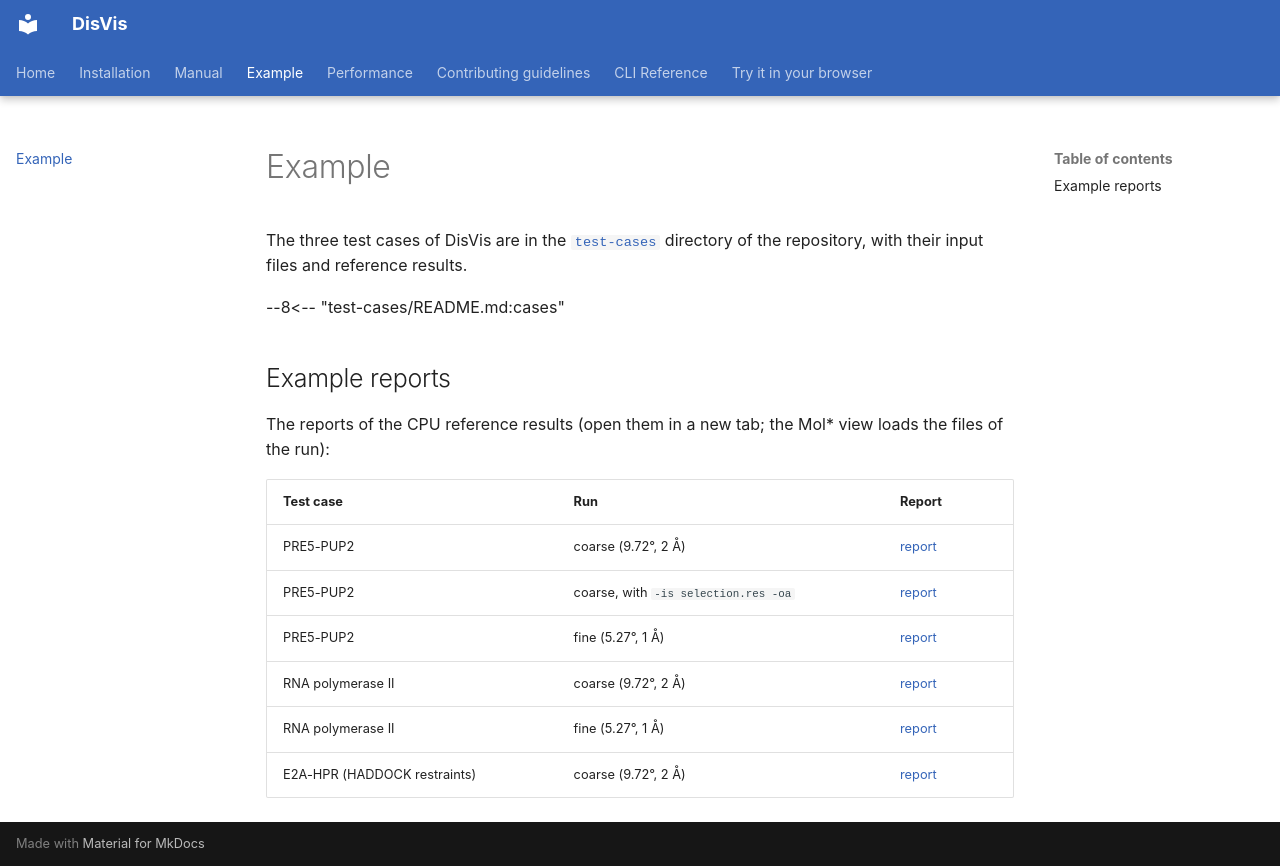

repository: haddocking/disvis · page: example.html · generator: mkdocs

# Example

The three test cases of DisVis are in the
[`test-cases`](https://github.com/haddocking/disvis/tree/main/test-cases)
directory of the repository, with their input files and reference results.

--8<-- "test-cases/README.md:cases"

## Example reports

The reports of the CPU reference results (open them in a new tab; the Mol*
view loads the files of the run):

| Test case | Run | Report |
| --- | --- | --- |
| PRE5-PUP2 | coarse (9.72°, 2 Å) | [report](test-cases/PRE5-PUP2-complex/example-results/cpu/coarse/report.html) |
| PRE5-PUP2 | coarse, with `-is selection.res -oa` | [report](test-cases/PRE5-PUP2-complex/example-results/cpu/coarse-is-oa/report.html) |
| PRE5-PUP2 | fine (5.27°, 1 Å) | [report](test-cases/PRE5-PUP2-complex/example-results/cpu/fine/report.html) |
| RNA polymerase II | coarse (9.72°, 2 Å) | [report](test-cases/RNA-polymerase-II/A-E/example-results/cpu/coarse/report.html) |
| RNA polymerase II | fine (5.27°, 1 Å) | [report](test-cases/RNA-polymerase-II/A-E/example-results/cpu/fine/report.html) |
| E2A-HPR (HADDOCK restraints) | coarse (9.72°, 2 Å) | [report](test-cases/E2A-HPR/example-results/cpu/coarse/report.html) |
